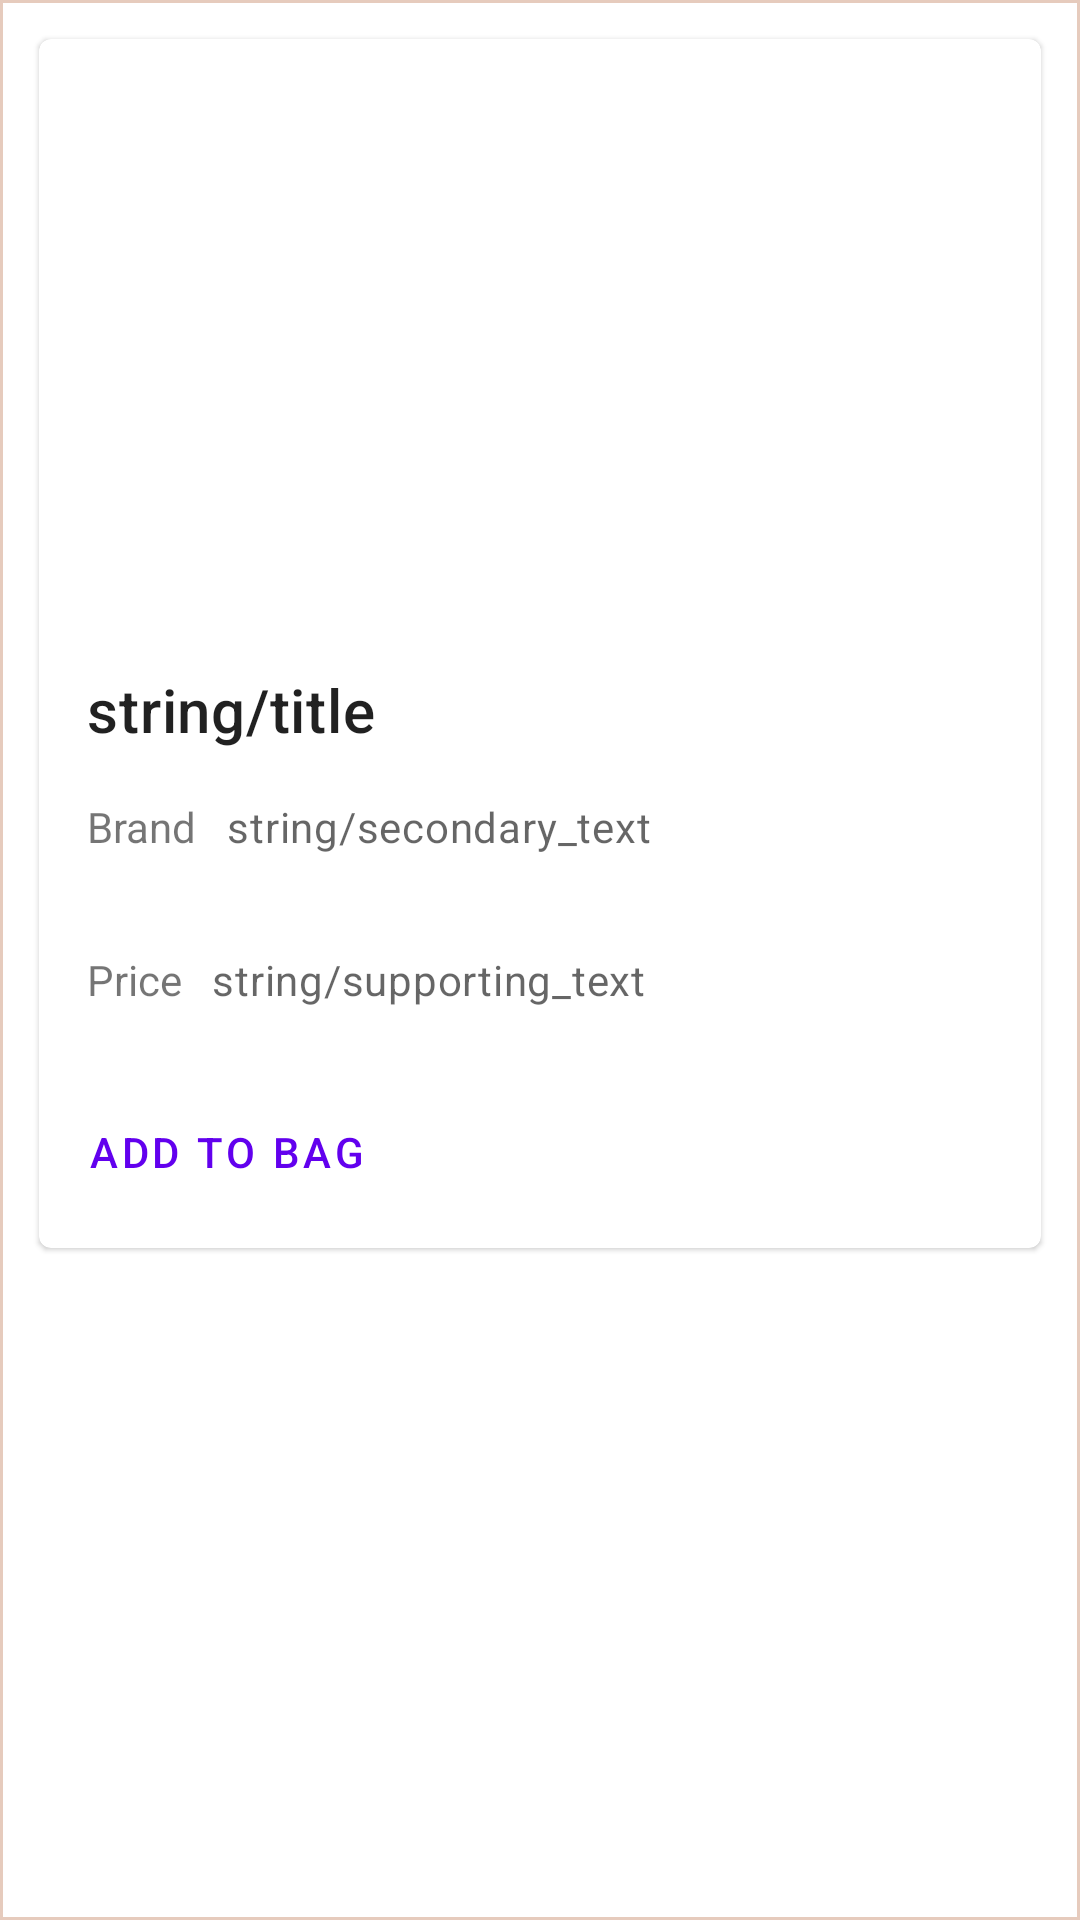

Produce the Android XML layout that renders to this screen, including the resource entries it uses.
<!-- AndroidManifest.xml: application theme Theme.Makeupkit -->
<!-- res/layout/rowlayout.xml -->
<?xml version="1.0" encoding="utf-8"?>
<RelativeLayout xmlns:android="http://schemas.android.com/apk/res/android"
    android:layout_width="match_parent"
    android:layout_height="420dp"
    android:background="@drawable/custom_item_layout"
    android:padding="5dp">

    <com.google.android.material.card.MaterialCardView
        android:id="@+id/card"
        android:layout_width="match_parent"
        android:layout_height="wrap_content"
        android:layout_margin="8dp">

        <LinearLayout
            android:layout_width="match_parent"
            android:layout_height="wrap_content"
            android:orientation="vertical">

            <ImageView
                android:id="@+id/productImage"
                android:layout_width="match_parent"
                android:layout_height="194dp"
                android:contentDescription="string/content_description_media"
                android:scaleType="centerCrop"
                android:src="@mipmap/ic_launcher" />

            <LinearLayout
                android:layout_width="match_parent"
                android:layout_height="wrap_content"
                android:orientation="vertical"
                android:padding="16dp">

                <TextView
                    android:id="@+id/productName"
                    android:layout_width="wrap_content"
                    android:layout_height="wrap_content"
                    android:text="string/title"
                    android:textAppearance="?attr/textAppearanceHeadline6" />

                <LinearLayout
                    android:layout_width="match_parent"
                    android:layout_height="wrap_content"
                    android:orientation="horizontal"
                    android:layout_marginTop="8dp">

                    <TextView
                        android:layout_width="wrap_content"
                        android:layout_height="wrap_content"
                        android:text="Brand"
                        android:layout_marginTop="8dp"></TextView>

                    <TextView
                    android:id="@+id/productBrands"
                    android:layout_width="wrap_content"
                    android:layout_height="wrap_content"
                    android:layout_marginTop="8dp"
                        android:layout_marginLeft="10dp"
                    android:text="string/secondary_text"
                    android:textAppearance="?attr/textAppearanceBody2"
                    android:textColor="?android:attr/textColorSecondary" />
                </LinearLayout>


                <LinearLayout
                    android:layout_width="match_parent"
                    android:layout_height="wrap_content"
                    android:orientation="horizontal"
                    android:layout_marginTop="16dp">

                    <TextView
                        android:layout_width="wrap_content"
                        android:layout_height="wrap_content"
                        android:text="Price"
                        android:layout_marginTop="16dp"></TextView>

                    <TextView
                        android:id="@+id/productPrice"
                        android:layout_width="wrap_content"
                        android:layout_height="wrap_content"
                        android:layout_marginTop="16dp"
                        android:layout_marginLeft="10dp"
                        android:text="string/supporting_text"
                        android:textAppearance="?attr/textAppearanceBody2"
                        android:textColor="?android:attr/textColorSecondary" />
                </LinearLayout>




            </LinearLayout>

            <LinearLayout
                android:layout_width="wrap_content"
                android:layout_height="wrap_content"
                android:layout_margin="8dp"
                android:orientation="horizontal">

                <com.google.android.material.button.MaterialButton
                    style="?attr/borderlessButtonStyle"
                    android:layout_width="wrap_content"
                    android:layout_height="wrap_content"
                    android:text="Add To Bag" />
            </LinearLayout>
        </LinearLayout>
    </com.google.android.material.card.MaterialCardView>
</RelativeLayout>
<!-- resources referenced by this layout -->
<resources>
  <!-- drawable custom_item_layout (drawable) -->
  <?xml version="1.0" encoding="utf-8"?>
  <shape xmlns:android="http://schemas.android.com/apk/res/android">
      <stroke
          android:width="1dp"
          android:color="#e6cbbd" />
  </shape>
  <style name="Theme.Makeupkit" parent="Theme.MaterialComponents.DayNight.DarkActionBar">
          
          <item name="colorPrimary">@color/purple_500</item>
          <item name="colorPrimaryVariant">@color/purple_700</item>
          <item name="colorOnPrimary">@color/white</item>
          
          <item name="colorSecondary">@color/teal_200</item>
          <item name="colorSecondaryVariant">@color/teal_700</item>
          <item name="colorOnSecondary">@color/black</item>
          
          <item name="android:statusBarColor">?attr/colorPrimaryVariant</item>
          
      </style>
  <!-- not gathered from this repository: default colours our renderer supplied (Android Studio template values) -->
  <color name="purple_500">#FF6200EE</color>
  <color name="purple_700">#FF3700B3</color>
  <color name="teal_200">#FF03DAC5</color>
  <color name="teal_700">#FF018786</color>
  <color name="black">#FF000000</color>
  <color name="white">#FFFFFFFF</color>
</resources>
